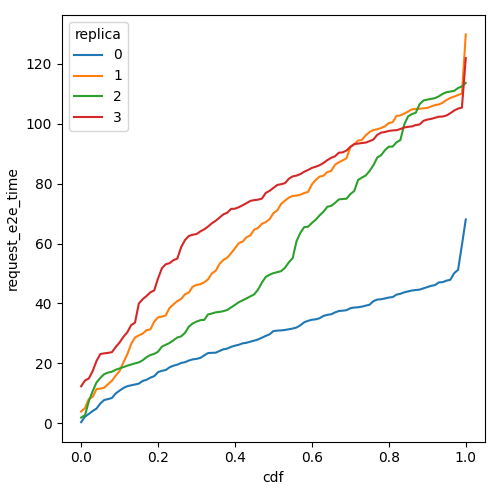

The data file committed next to this chart (first rows):
cdf, request_e2e_time, replica
0.0, 0.367, 0
0.01, 2.222, 0
0.02, 3.129, 0
0.03, 4.108, 0
0.04, 4.924, 0
0.05, 6.621, 0
0.06, 7.784, 0
0.07, 8.075, 0
0.08, 8.448, 0
0.09, 9.975, 0
0.1, 10.91, 0
0.11, 11.8, 0
0.12, 12.39, 0
0.13, 12.68, 0
0.14, 12.95, 0
0.15, 13.24, 0
0.16, 14.16, 0
0.17, 14.51, 0
0.18, 15.23, 0
0.19, 15.73, 0
0.2, 17.08, 0
0.21, 17.54, 0
0.22, 17.78, 0
0.23, 18.71, 0
0.24, 19.23, 0
0.25, 19.57, 0
0.26, 20.15, 0
0.27, 20.39, 0
0.28, 20.94, 0
0.29, 21.32, 0
0.3, 21.51, 0
0.31, 21.82, 0
0.32, 22.66, 0
0.33, 23.44, 0
0.34, 23.53, 0
0.35, 23.58, 0
0.36, 24.16, 0
0.37, 24.7, 0
0.38, 24.93, 0
0.39, 25.53, 0
0.4, 25.91, 0
0.41, 26.22, 0
0.42, 26.69, 0
0.43, 26.88, 0
0.44, 27.26, 0
0.45, 27.6, 0
0.46, 27.99, 0
0.47, 28.58, 0
0.48, 29.17, 0
0.49, 29.71, 0
0.5, 30.79, 0
0.51, 30.94, 0
0.52, 31.01, 0
0.53, 31.16, 0
0.54, 31.39, 0
0.55, 31.63, 0
0.56, 31.97, 0
0.57, 32.72, 0
0.58, 33.72, 0
0.59, 34.22, 0
... 344 more rows
